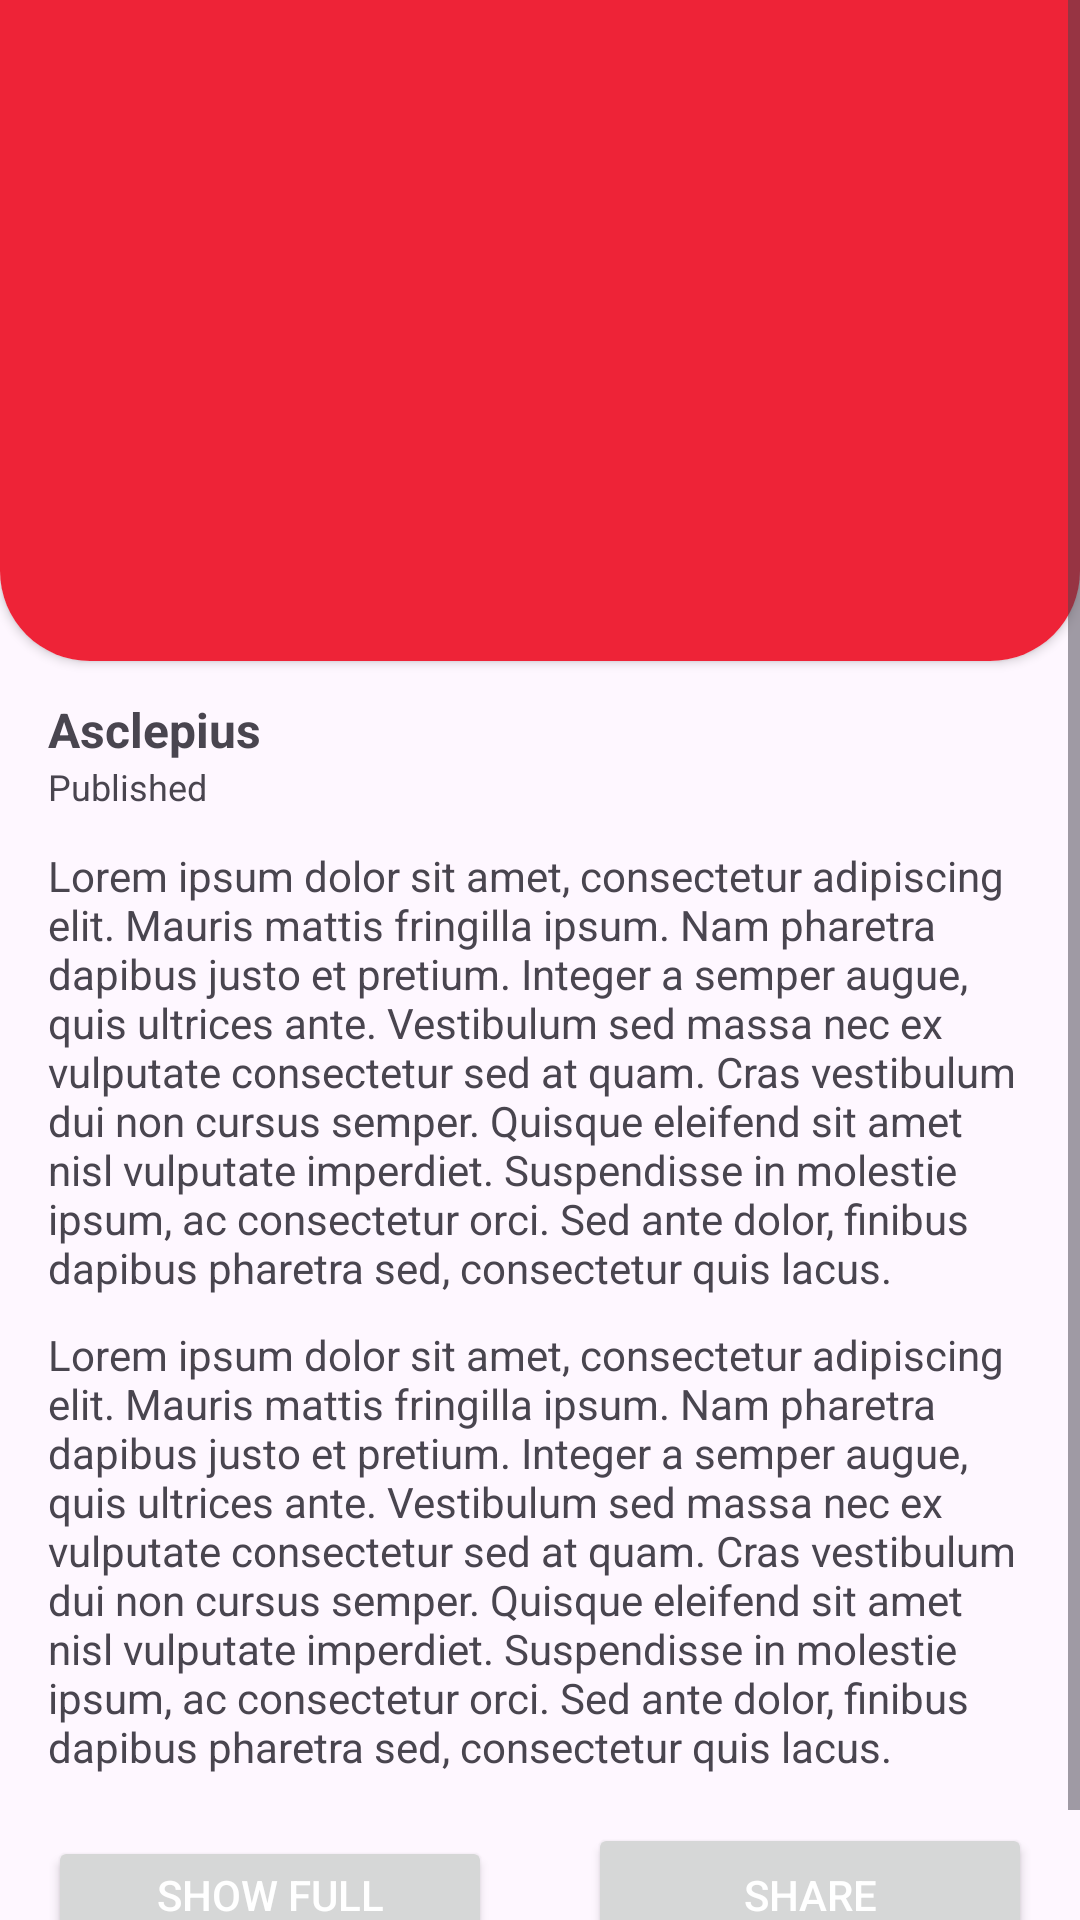

Layout XML and referenced resources for this Android screen:
<!-- AndroidManifest.xml: application theme Theme.Asclepius -->
<!-- res/layout/activity_news_detail.xml -->
<?xml version="1.0" encoding="utf-8"?>
<ScrollView xmlns:android="http://schemas.android.com/apk/res/android"
    xmlns:app="http://schemas.android.com/apk/res-auto"
    android:layout_width="match_parent"
    android:layout_height="match_parent">

    <LinearLayout
        android:layout_width="match_parent"
        android:layout_height="wrap_content"
        android:orientation="vertical">


        <androidx.cardview.widget.CardView
            android:layout_width="match_parent"
            android:layout_height="250dp"
            android:layout_marginTop="-30dp"
            app:cardCornerRadius="30dp">

            <RelativeLayout
                android:layout_width="match_parent"
                android:layout_height="wrap_content">

                <ImageView
                    android:id="@+id/ivNews"
                    android:layout_width="match_parent"
                    android:layout_height="250dp"
                    android:scaleType="centerCrop"
                    android:src="@color/colorRed" />

                <ImageView
                    android:id="@+id/ivBack"
                    android:layout_width="40dp"
                    android:layout_height="40dp"
                    android:layout_marginLeft="10dp"
                    android:layout_marginTop="40dp"
                    android:src="@drawable/baseline_arrow_circle_left_24"
                    app:tint="@color/white" />
            </RelativeLayout>


        </androidx.cardview.widget.CardView>


        <LinearLayout
            android:layout_width="match_parent"
            android:layout_height="wrap_content"
            android:layout_marginHorizontal="16dp"
            android:orientation="vertical">

            <TextView
                android:id="@+id/tvTitle"
                android:layout_width="match_parent"
                android:layout_height="wrap_content"
                android:layout_marginTop="12dp"
                android:text="@string/app_name"
                android:textSize="16sp"
                android:textStyle="bold" />

            <TextView
                android:id="@+id/tvPublished"
                android:layout_width="match_parent"
                android:layout_height="wrap_content"
                android:text="Published"
                android:textSize="12sp" />

            <TextView
                android:id="@+id/tvDesc"
                android:layout_width="match_parent"
                android:layout_height="wrap_content"
                android:layout_marginTop="12dp"
                android:text="@string/dummyLongText"
                android:textSize="14sp" />

            <TextView
                android:id="@+id/tvContent"
                android:layout_width="match_parent"
                android:layout_height="wrap_content"
                android:layout_marginTop="10dp"
                android:text="@string/dummyLongText"
                android:textSize="14sp" />
        </LinearLayout>

        <LinearLayout
            android:layout_width="match_parent"
            android:layout_height="wrap_content"
            android:orientation="horizontal">
            <Button
                android:id="@+id/btShow"
                android:layout_width="0dp"
                android:layout_height="wrap_content"
                android:layout_weight="1"
                android:layout_margin="16dp"
                android:text="Show Full Article"
                android:textColor="@color/white"/>
            <Button
                android:id="@+id/btShare"
                android:layout_width="0dp"
                android:layout_height="wrap_content"
                android:layout_weight="1"
                android:layout_margin="16dp"
                android:text="Share"
                android:drawableRight="@drawable/baseline_share_24"
                android:textColor="@color/white"/>
        </LinearLayout>

    </LinearLayout>
</ScrollView>
<!-- resources referenced by this layout -->
<resources>
  <color name="colorRed">#EE2337</color>
  <color name="white">#FFFFFFFF</color>
  <string name="app_name">Asclepius</string>
  <string name="dummyLongText">Lorem ipsum dolor sit amet, consectetur adipiscing elit. Mauris mattis fringilla ipsum. Nam pharetra dapibus justo et pretium. Integer a semper augue, quis ultrices ante. Vestibulum sed massa nec ex vulputate consectetur sed at quam. Cras vestibulum dui non cursus semper. Quisque eleifend sit amet nisl vulputate imperdiet. Suspendisse in molestie ipsum, ac consectetur orci. Sed ante dolor, finibus dapibus pharetra sed, consectetur quis lacus.</string>
  <style name="Theme.Asclepius" parent="Base.Theme.Asclepius">
          <item name="colorPrimary">@color/colorPrimary</item>
          <item name="colorPrimaryDark">@color/colorPrimaryDark</item>
          <item name="colorAccent">@color/colorAccent</item>
          
          <item name="android:windowActionBarOverlay">true</item>
          <item name="windowActionBarOverlay">true</item>
      </style>
  <style name="Base.Theme.Asclepius" parent="Theme.Material3.DayNight.NoActionBar">
          
          
      </style>
  <color name="colorPrimary">#2623d3</color>
  <color name="colorPrimaryDark">#2623d3</color>
  <color name="colorAccent">#2623d3</color>
</resources>
